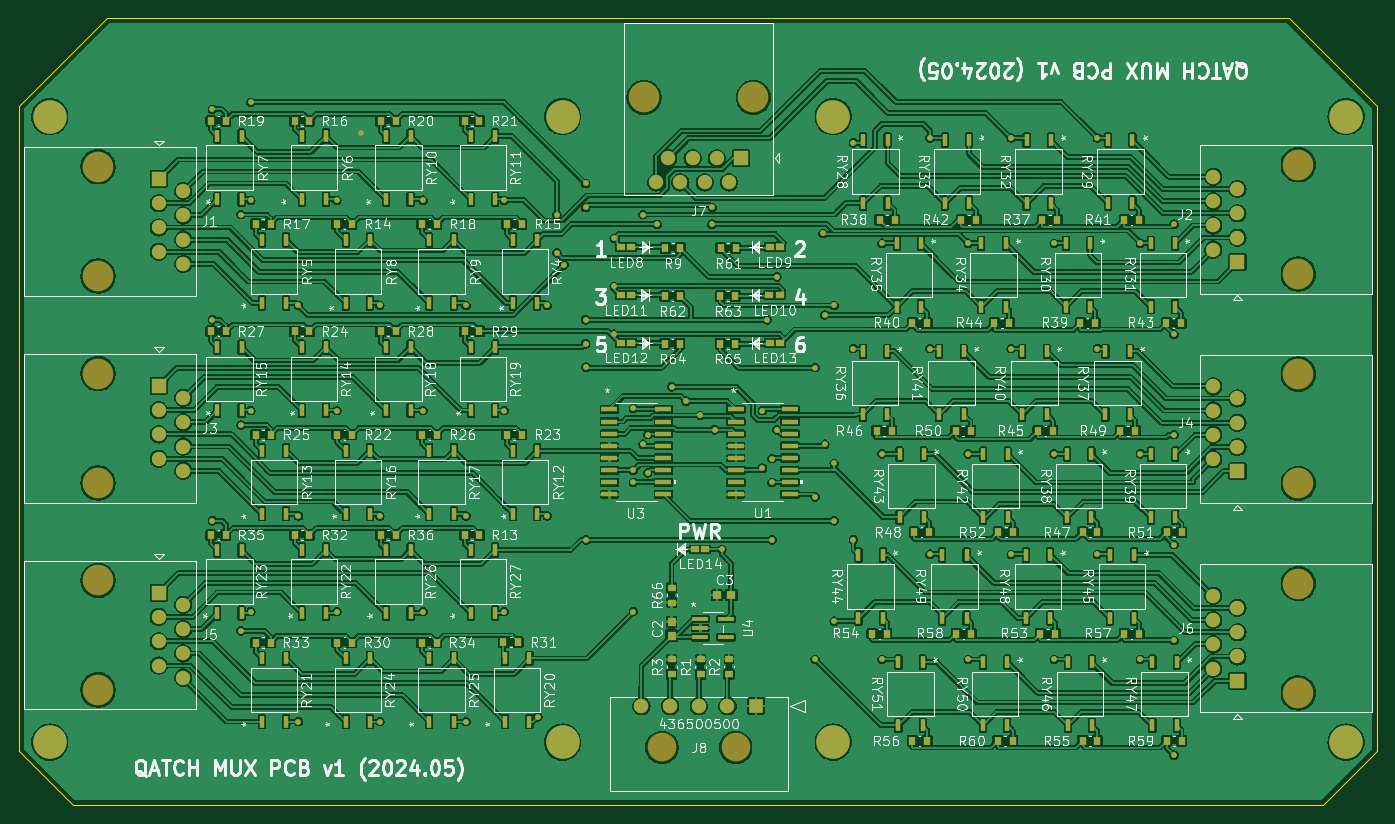
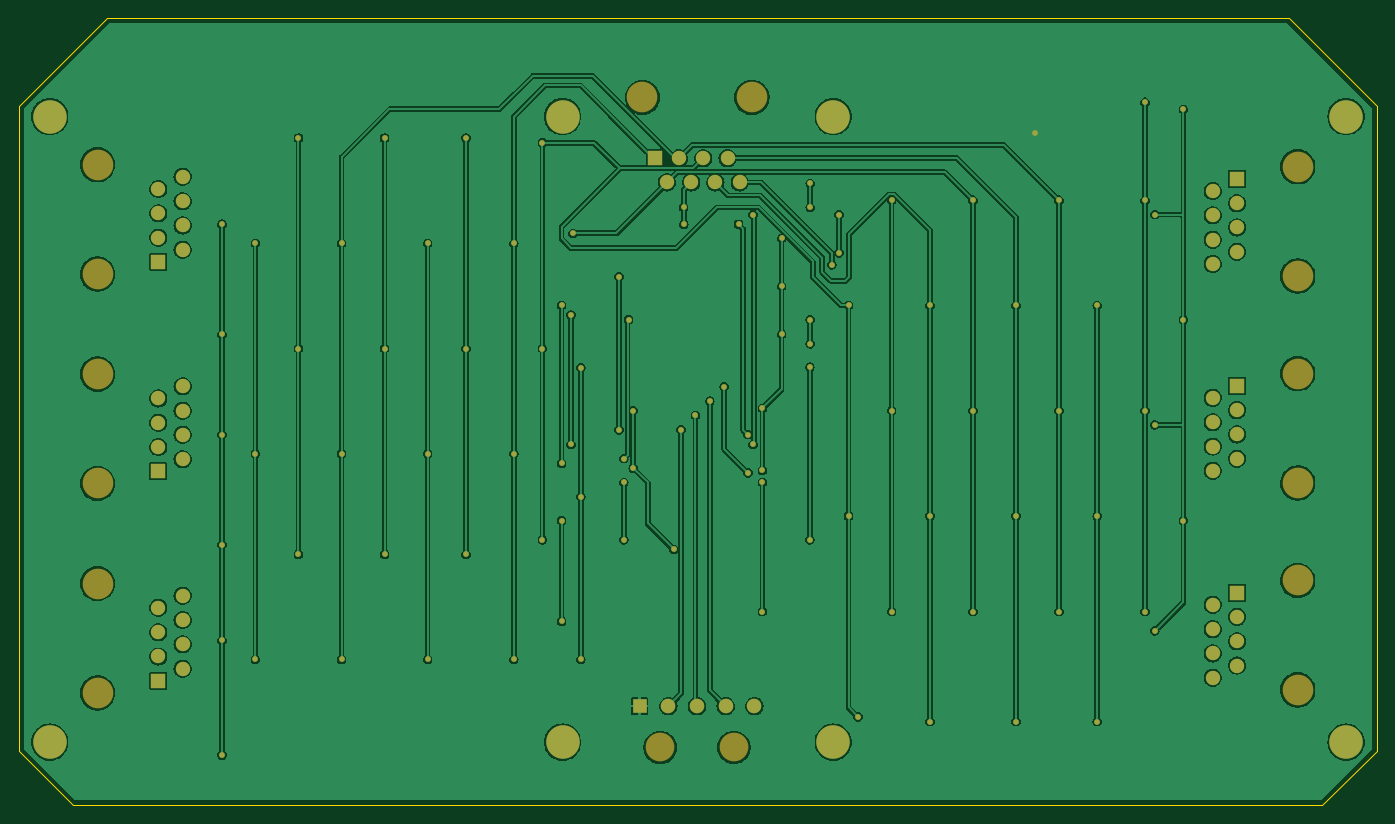
Circuit board: 9 layer files. Board 141.9 x 82.2 mm.
- bottom_copper: QATCH_MUX_PCB_v1-B_Cu.gbr (271172 bytes)
- bottom_mask: QATCH_MUX_PCB_v1-B_Mask.gbr (6063 bytes)
- paste: QATCH_MUX_PCB_v1-B_Paste.gbr (474 bytes)
- bottom_silk: QATCH_MUX_PCB_v1-B_Silkscreen.gbr (475 bytes)
- outline: QATCH_MUX_PCB_v1-Edge_Cuts.gbr (1135 bytes)
- top_copper: QATCH_MUX_PCB_v1-F_Cu.gbr (852425 bytes)
- top_mask: QATCH_MUX_PCB_v1-F_Mask.gbr (18837 bytes)
- paste: QATCH_MUX_PCB_v1-F_Paste.gbr (13236 bytes)
- top_silk: QATCH_MUX_PCB_v1-F_Silkscreen.gbr (300912 bytes)

=== bottom_copper: QATCH_MUX_PCB_v1-B_Cu.gbr (271172 bytes, source omitted) ===
=== bottom_mask: QATCH_MUX_PCB_v1-B_Mask.gbr ===
%TF.GenerationSoftware,KiCad,Pcbnew,8.0.2*%
%TF.CreationDate,2024-05-17T15:28:23-04:00*%
%TF.ProjectId,QATCH_MUX_PCB_v1,51415443-485f-44d5-9558-5f5043425f76,rev?*%
%TF.SameCoordinates,Original*%
%TF.FileFunction,Soldermask,Bot*%
%TF.FilePolarity,Negative*%
%FSLAX46Y46*%
G04 Gerber Fmt 4.6, Leading zero omitted, Abs format (unit mm)*
G04 Created by KiCad (PCBNEW 8.0.2) date 2024-05-17 15:28:23*
%MOMM*%
%LPD*%
G01*
G04 APERTURE LIST*
%ADD10C,2.999999*%
%ADD11R,1.520000X1.520000*%
%ADD12C,1.520000*%
%ADD13C,3.200000*%
%ADD14R,1.500000X1.500000*%
%ADD15C,1.500000*%
%ADD16C,3.500000*%
%ADD17C,0.600000*%
G04 APERTURE END LIST*
D10*
%TO.C,J8*%
X148489602Y-139699999D03*
X156189586Y-139699999D03*
D11*
X158339600Y-135380000D03*
D12*
X155339601Y-135380000D03*
X152339602Y-135380000D03*
X149339603Y-135380000D03*
X146339604Y-135380000D03*
%TD*%
D13*
%TO.C,J3*%
X89550000Y-100623700D03*
X89550000Y-112053700D03*
D14*
X95900000Y-101893700D03*
D15*
X98440000Y-103163700D03*
X95900000Y-104433700D03*
X98440000Y-105703700D03*
X95900000Y-106973700D03*
X98440000Y-108243700D03*
X95900000Y-109513700D03*
X98440000Y-110783700D03*
%TD*%
D13*
%TO.C,J5*%
X89550000Y-122247500D03*
X89550000Y-133677500D03*
D14*
X95900000Y-123517500D03*
D15*
X98440000Y-124787500D03*
X95900000Y-126057500D03*
X98440000Y-127327500D03*
X95900000Y-128597500D03*
X98440000Y-129867500D03*
X95900000Y-131137500D03*
X98440000Y-132407500D03*
%TD*%
D13*
%TO.C,J4*%
X215000000Y-112108700D03*
X215000000Y-100678700D03*
D14*
X208650000Y-110838700D03*
D15*
X206110000Y-109568700D03*
X208650000Y-108298700D03*
X206110000Y-107028700D03*
X208650000Y-105758700D03*
X206110000Y-104488700D03*
X208650000Y-103218700D03*
X206110000Y-101948700D03*
%TD*%
D13*
%TO.C,J1*%
X89550000Y-79000000D03*
X89550000Y-90430000D03*
D14*
X95900000Y-80270000D03*
D15*
X98440000Y-81540000D03*
X95900000Y-82810000D03*
X98440000Y-84080000D03*
X95900000Y-85350000D03*
X98440000Y-86620000D03*
X95900000Y-87890000D03*
X98440000Y-89160000D03*
%TD*%
D13*
%TO.C,J2*%
X215000000Y-90217500D03*
X215000000Y-78787500D03*
D14*
X208650000Y-88947500D03*
D15*
X206110000Y-87677500D03*
X208650000Y-86407500D03*
X206110000Y-85137500D03*
X208650000Y-83867500D03*
X206110000Y-82597500D03*
X208650000Y-81327500D03*
X206110000Y-80057500D03*
%TD*%
D13*
%TO.C,J6*%
X215000000Y-134000000D03*
X215000000Y-122570000D03*
D14*
X208650000Y-132730000D03*
D15*
X206110000Y-131460000D03*
X208650000Y-130190000D03*
X206110000Y-128920000D03*
X208650000Y-127650000D03*
X206110000Y-126380000D03*
X208650000Y-125110000D03*
X206110000Y-123840000D03*
%TD*%
D13*
%TO.C,J7*%
X158040000Y-71750000D03*
X146610000Y-71750000D03*
D14*
X156770000Y-78100000D03*
D15*
X155500000Y-80640000D03*
X154230000Y-78100000D03*
X152960000Y-80640000D03*
X151690000Y-78100000D03*
X150420000Y-80640000D03*
X149150000Y-78100000D03*
X147880000Y-80640000D03*
%TD*%
D16*
X166400000Y-73750000D03*
X138100000Y-73750000D03*
X166400000Y-139150000D03*
X220000000Y-73750000D03*
X220000000Y-139150000D03*
X84500000Y-73750000D03*
X138100000Y-139150000D03*
X84500000Y-139150000D03*
D17*
X153730100Y-85000000D03*
X198500000Y-87000000D03*
X153750000Y-83250000D03*
X198500000Y-130500000D03*
X140500000Y-83250000D03*
X105500000Y-104500000D03*
X105500000Y-82500000D03*
X198500000Y-109000000D03*
X140500000Y-80750000D03*
X105500000Y-72250000D03*
X105500000Y-125500000D03*
X128000000Y-115500000D03*
X176500000Y-119500000D03*
X176500000Y-98000000D03*
X128000000Y-137000000D03*
X176500000Y-76000000D03*
X128000000Y-93500000D03*
X110500000Y-115500000D03*
X110500000Y-93500000D03*
X138250000Y-89250000D03*
X110500000Y-137000000D03*
X194000000Y-76000000D03*
X194000000Y-119500000D03*
X194000000Y-98000000D03*
X189500000Y-109000000D03*
X189500000Y-130500000D03*
X114500000Y-125500000D03*
X114500000Y-82500000D03*
X114500000Y-104500000D03*
X189500000Y-87000000D03*
X165325200Y-85958900D03*
X180500000Y-87000000D03*
X180500000Y-109000000D03*
X180500000Y-130500000D03*
X123500000Y-104500000D03*
X123500000Y-82500000D03*
X123500000Y-125500000D03*
X185000000Y-98000000D03*
X185000000Y-76000000D03*
X119000000Y-115500000D03*
X185000000Y-119500000D03*
X119000000Y-137000000D03*
X119000000Y-93500000D03*
X168500000Y-98000000D03*
X135500000Y-136500000D03*
X136500000Y-93500000D03*
X136500000Y-115500000D03*
X168500000Y-118000000D03*
X168500000Y-76500000D03*
X132000000Y-82500000D03*
X171500000Y-130500000D03*
X171500000Y-109000000D03*
X171500000Y-87000000D03*
X132000000Y-125500000D03*
X132000000Y-104500000D03*
X151000000Y-103500000D03*
X154000000Y-106500000D03*
X152500000Y-105000000D03*
X117000000Y-75500000D03*
X143500000Y-86500000D03*
X143500000Y-91500000D03*
X104500000Y-106000000D03*
X104500000Y-127500000D03*
X159000000Y-110500000D03*
X101500000Y-73000000D03*
X202000000Y-118500000D03*
X202000000Y-96500000D03*
X202000000Y-85000000D03*
X143500000Y-96500000D03*
X202000000Y-107000000D03*
X104500000Y-84000000D03*
X159000000Y-104500000D03*
X145500000Y-110750000D03*
X145500000Y-104250000D03*
X202000000Y-128500000D03*
X202000000Y-140500000D03*
X154750000Y-119000000D03*
X101500000Y-95000000D03*
X101500000Y-116000000D03*
X160500000Y-90500000D03*
X160500000Y-106500000D03*
X137500000Y-88000000D03*
X137500000Y-84000000D03*
X165500000Y-94500000D03*
X165500000Y-108000000D03*
X140500000Y-97500000D03*
X159500000Y-95000000D03*
X140500000Y-95000000D03*
X160000000Y-109500000D03*
X166500000Y-93500000D03*
X166500000Y-110000000D03*
X160000000Y-118000000D03*
X160000000Y-112000000D03*
X140554000Y-99946200D03*
X140554000Y-118000000D03*
X164500000Y-113500000D03*
X164500000Y-130500000D03*
X164500000Y-100000000D03*
X147000000Y-107000000D03*
X148000000Y-85000000D03*
X145500000Y-112000000D03*
X145500000Y-125500000D03*
X146500000Y-84000000D03*
X146500000Y-108000000D03*
X149500000Y-102000000D03*
X147000000Y-111000000D03*
X166500000Y-126500000D03*
X166500000Y-116000000D03*
M02*

=== paste: QATCH_MUX_PCB_v1-B_Paste.gbr ===
%TF.GenerationSoftware,KiCad,Pcbnew,8.0.2*%
%TF.CreationDate,2024-05-17T15:28:23-04:00*%
%TF.ProjectId,QATCH_MUX_PCB_v1,51415443-485f-44d5-9558-5f5043425f76,rev?*%
%TF.SameCoordinates,Original*%
%TF.FileFunction,Paste,Bot*%
%TF.FilePolarity,Positive*%
%FSLAX46Y46*%
G04 Gerber Fmt 4.6, Leading zero omitted, Abs format (unit mm)*
G04 Created by KiCad (PCBNEW 8.0.2) date 2024-05-17 15:28:23*
%MOMM*%
%LPD*%
G01*
G04 APERTURE LIST*
G04 APERTURE END LIST*
M02*

=== bottom_silk: QATCH_MUX_PCB_v1-B_Silkscreen.gbr ===
%TF.GenerationSoftware,KiCad,Pcbnew,8.0.2*%
%TF.CreationDate,2024-05-17T15:28:23-04:00*%
%TF.ProjectId,QATCH_MUX_PCB_v1,51415443-485f-44d5-9558-5f5043425f76,rev?*%
%TF.SameCoordinates,Original*%
%TF.FileFunction,Legend,Bot*%
%TF.FilePolarity,Positive*%
%FSLAX46Y46*%
G04 Gerber Fmt 4.6, Leading zero omitted, Abs format (unit mm)*
G04 Created by KiCad (PCBNEW 8.0.2) date 2024-05-17 15:28:23*
%MOMM*%
%LPD*%
G01*
G04 APERTURE LIST*
G04 APERTURE END LIST*
M02*

=== outline: QATCH_MUX_PCB_v1-Edge_Cuts.gbr ===
%TF.GenerationSoftware,KiCad,Pcbnew,8.0.2*%
%TF.CreationDate,2024-05-17T15:28:23-04:00*%
%TF.ProjectId,QATCH_MUX_PCB_v1,51415443-485f-44d5-9558-5f5043425f76,rev?*%
%TF.SameCoordinates,Original*%
%TF.FileFunction,Profile,NP*%
%FSLAX46Y46*%
G04 Gerber Fmt 4.6, Leading zero omitted, Abs format (unit mm)*
G04 Created by KiCad (PCBNEW 8.0.2) date 2024-05-17 15:28:23*
%MOMM*%
%LPD*%
G01*
G04 APERTURE LIST*
%TA.AperFunction,Profile*%
%ADD10C,0.100000*%
%TD*%
G04 APERTURE END LIST*
D10*
X135650754Y-145700002D02*
X168849246Y-145700002D01*
X86964466Y-145700002D02*
X135650766Y-145700002D01*
X81307612Y-140043148D02*
X86964466Y-145700002D01*
X217535534Y-145700002D02*
X168849246Y-145700002D01*
X81307612Y-72692388D02*
X90500000Y-63500000D01*
X90500000Y-63500000D02*
X132115220Y-63500000D01*
X172384780Y-63500000D02*
X132115220Y-63500000D01*
X223192388Y-72692388D02*
X214000000Y-63500000D01*
X81307612Y-72692388D02*
X81307612Y-140043148D01*
X172384780Y-63500000D02*
X214000000Y-63500000D01*
X223192388Y-72692388D02*
X223192388Y-140043148D01*
X223192388Y-140043148D02*
X217535534Y-145700002D01*
M02*

=== top_copper: QATCH_MUX_PCB_v1-F_Cu.gbr (852425 bytes, source omitted) ===
=== top_mask: QATCH_MUX_PCB_v1-F_Mask.gbr (18837 bytes, source omitted) ===
=== paste: QATCH_MUX_PCB_v1-F_Paste.gbr (13236 bytes, source omitted) ===
=== top_silk: QATCH_MUX_PCB_v1-F_Silkscreen.gbr (300912 bytes, source omitted) ===
